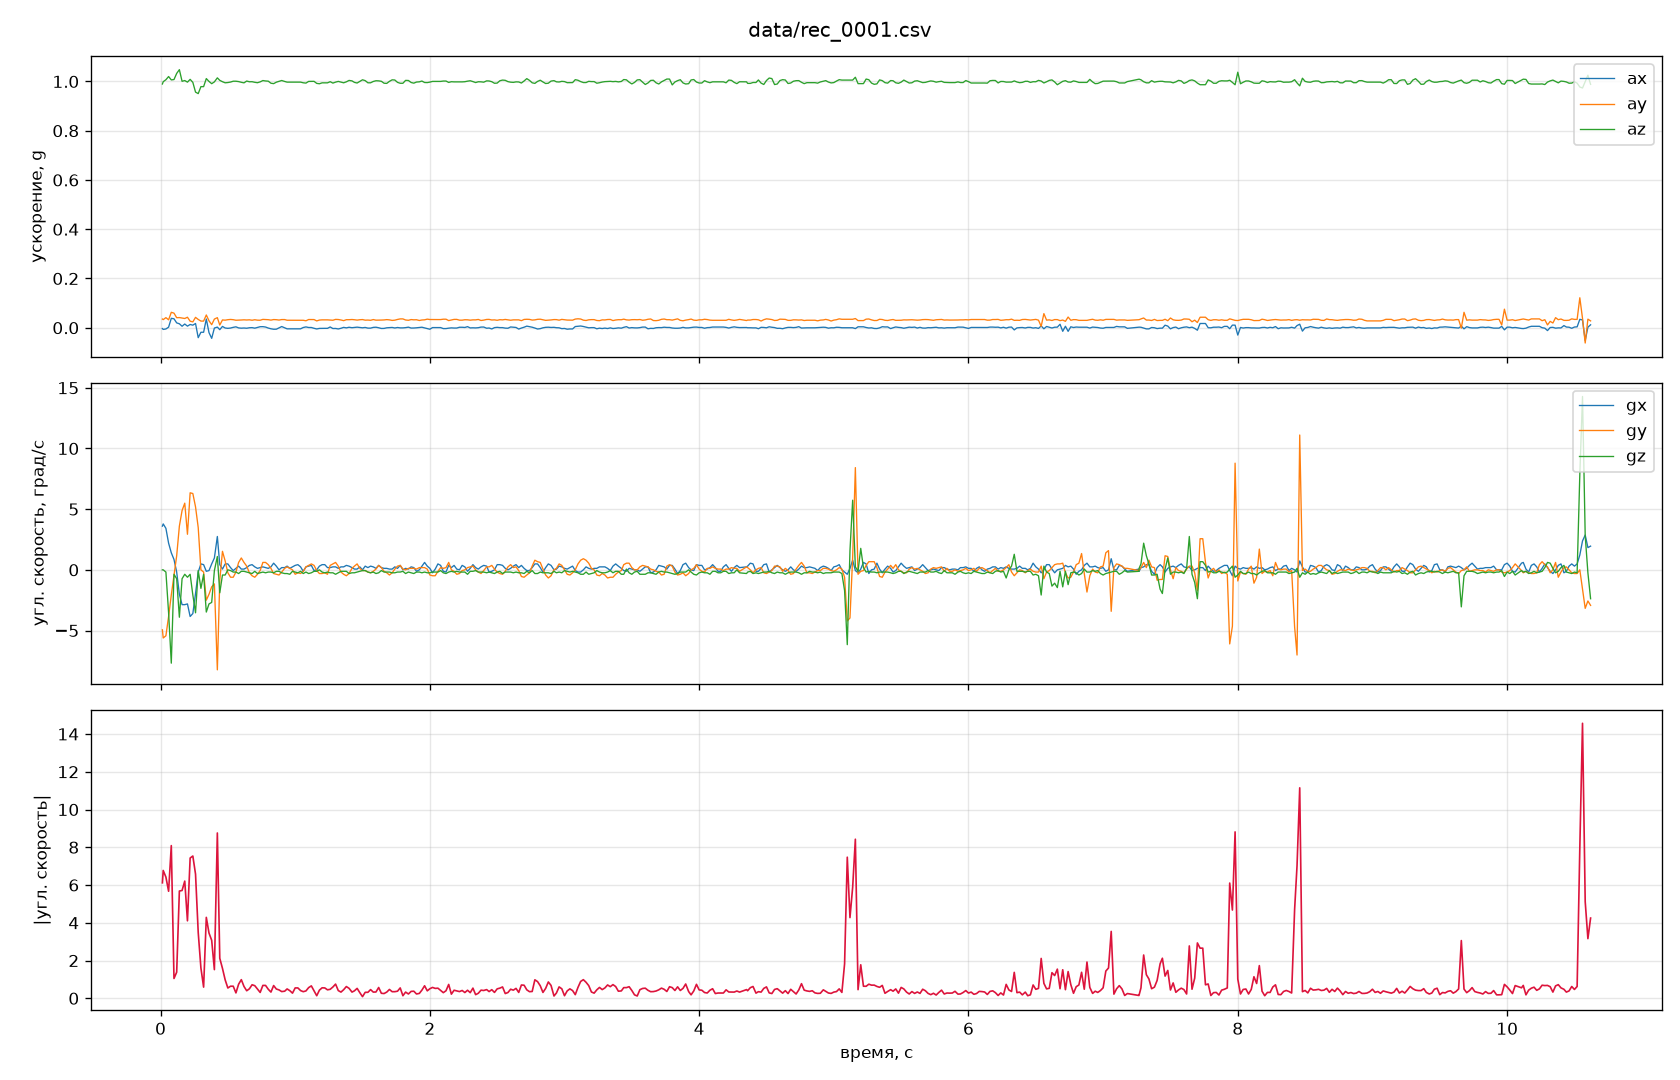

Values plotted in this chart, from the file beside it:
t_ms, ax, ay, az, gx, gy, gz
14, -0.0034, 0.0354, 0.9897, 3.601, -4.944, 0.000
20, -0.0068, 0.0330, 0.9990, 3.784, -5.615, 0.000
40, -0.0049, 0.0410, 1.007, 3.418, -5.432, -0.183
60, 0.0024, 0.0322, 1.02, 2.197, -3.845, -3.540
80, 0.0383, 0.0627, 1.006, 1.404, -2.075, -7.690
100, 0.0364, 0.0593, 1.008, 0.854, -0.488, -0.366
120, 0.0198, 0.0408, 1.033, -0.183, 1.160, -0.732
140, 0.0161, 0.0413, 1.048, -2.014, 3.601, -3.906
160, 0.0061, 0.0396, 1.001, -2.869, 4.883, -0.732
180, 0.0151, 0.0376, 1.004, -2.869, 5.493, -0.366
200, 0.0066, 0.0427, 0.9973, -2.808, 2.930, -0.610
220, 0.0132, 0.0266, 1.008, -3.845, 6.348, -0.366
240, 0.0105, 0.0239, 0.9963, -3.601, 6.287, -2.075
260, 0.0173, 0.0422, 0.9568, -1.953, 5.188, -3.540
280, -0.0403, 0.0337, 0.9507, -0.183, 3.479, -0.061
300, -0.0183, 0.0271, 0.9790, 0.488, 0.000, -1.526
320, -0.0183, 0.0271, 0.9790, 0.427, -0.183, -0.366
340, 0.0354, 0.0518, 1.012, -0.122, -2.502, -3.479
360, -0.0198, 0.0283, 1, -0.061, -2.014, -2.808
380, -0.0430, 0.0125, 0.9910, 0.488, -1.404, -2.686
400, -0.0012, 0.0352, 0.9983, 0.977, -1.160, -0.061
422, 0.0027, 0.0410, 1.015, 2.747, -8.240, 1.099
440, -0.0078, 0.0110, 1.005, 0.427, -0.854, -1.892
460, 0.0054, 0.0317, 0.9990, 0.061, 1.526, -0.427
480, -0.0010, 0.0308, 0.9946, 0.488, 0.732, -0.427
500, -0.0024, 0.0327, 0.9956, 0.488, -0.244, 0.000
520, -0.0012, 0.0337, 0.9976, 0.183, -0.610, -0.061
540, 0.0017, 0.0327, 1.001, -0.061, -0.610, -0.183
560, 0.0037, 0.0305, 1.001, 0.122, -0.183, -0.183
580, -0.0007, 0.0308, 0.9995, 0.305, 0.610, -0.305
600, -0.0017, 0.0315, 0.9966, 0.061, 0.977, -0.122
620, -0.0010, 0.0322, 0.9944, 0.061, 0.610, -0.122
640, -0.0020, 0.0315, 1.002, 0.183, 0.305, -0.183
660, 0.0000, 0.0322, 0.9988, 0.366, -0.244, -0.244
680, 0.0005, 0.0305, 0.9990, 0.427, -0.488, -0.305
700, -0.0017, 0.0325, 0.9966, 0.244, -0.610, -0.122
720, 0.0012, 0.0308, 0.9949, 0.122, -0.366, -0.305
740, 0.0042, 0.0305, 0.9983, 0.183, -0.061, -0.244
760, 0.0044, 0.0339, 1.004, 0.244, 0.610, -0.183
780, 0.0029, 0.0332, 1.002, 0.183, 0.610, -0.244
800, -0.0012, 0.0327, 1.001, 0.122, 0.427, -0.183
820, -0.0042, 0.0310, 0.9929, 0.244, 0.122, -0.183
840, -0.0061, 0.0332, 0.9912, 0.549, -0.305, -0.244
860, -0.0059, 0.0327, 0.9971, 0.305, -0.366, -0.122
880, -0.0007, 0.0312, 1.001, 0.000, -0.427, -0.122
900, 0.0049, 0.0332, 1.004, 0.183, -0.183, -0.244
922, 0.0000, 0.0332, 1, 0.183, 0.122, -0.305
940, -0.0044, 0.0305, 0.9973, 0.305, 0.244, -0.305
960, -0.0044, 0.0305, 0.9973, 0.122, 0.122, -0.366
980, -0.0044, 0.0305, 0.9973, 0.244, 0.000, -0.122
1000, -0.0044, 0.0305, 0.9973, 0.366, -0.366, -0.183
1020, -0.0044, 0.0305, 0.9973, 0.427, -0.244, -0.244
1040, -0.0044, 0.0305, 0.9973, 0.244, -0.305, -0.122
1060, 0.0010, 0.0303, 0.9946, -0.122, -0.122, -0.305
1080, 0.0034, 0.0283, 0.9934, 0.244, 0.244, -0.183
1100, 0.0010, 0.0334, 1, 0.305, 0.366, -0.305
1120, 0.0010, 0.0334, 1, 0.366, 0.488, -0.244
1140, -0.0022, 0.0332, 1, -0.061, 0.366, -0.122
1160, -0.0049, 0.0278, 0.9922, 0.000, -0.061, -0.122
1180, -0.0027, 0.0312, 0.9907, 0.305, -0.305, 0.000
... 472 more rows
